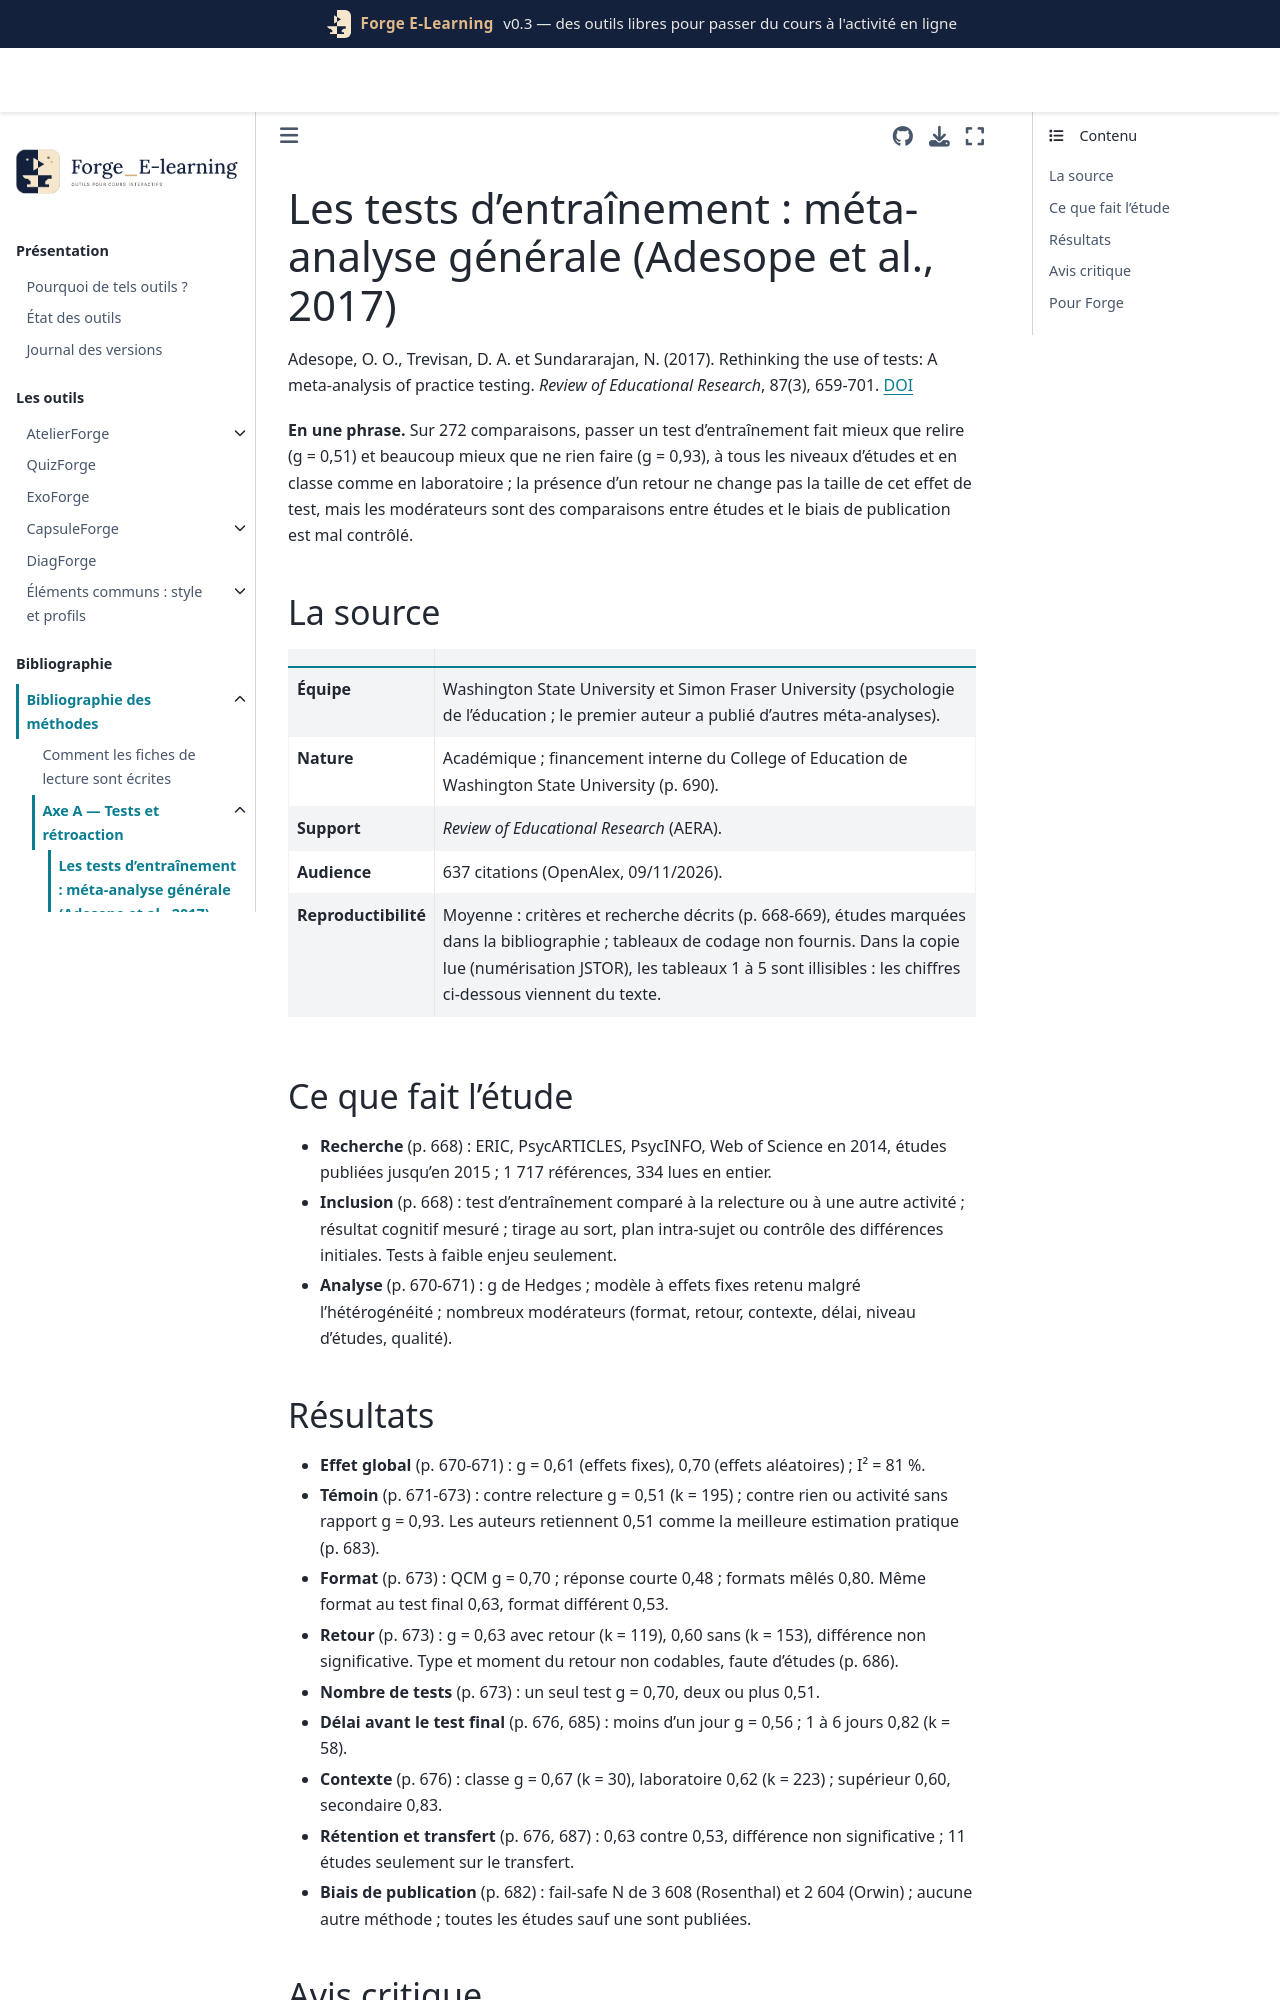

repository: Benoit2lattre/Forge_E-Learning · page: reference/A_tests_retroaction/adesope2017.html · generator: jekyll

---
cle: adesope2017
reference: "Adesope, O. O., Trevisan, D. A. et Sundararajan, N. (2017). Rethinking the use of tests: A meta-analysis of practice testing. Review of Educational Research, 87(3), 659-701."
doi: 10.3102/0034654316689306
axe: [A1]
type_etude: méta-analyse (118 articles, 272 tailles d'effet, 15 427 participants ; modèle à effets fixes)
public: surtout étudiants du premier cycle universitaire (environ 83 %), en laboratoire (223 tailles d'effet) et en classe (30)
lecture: texte complet, 09/11/2026 (tableaux numérisés illisibles ; chiffres pris dans le texte)
regles:
  - outil: QuizForge
    regle: "proposer des quiz d'entraînement à faible enjeu plutôt que des documents à relire ; le QCM suffit pour l'effet de test sur la rétention"
    niveau: B
    transferabilite: forte
    note: "test contre relecture g = 0,51 ; QCM g = 0,70, réponse courte g = 0,48 (comparaison entre études)"
  - outil: QuizForge
    regle: "ouvrir le quiz d'entraînement quelques jours (1 à 6) avant l'évaluation plutôt que le jour même"
    niveau: C
    transferabilite: moyenne
    note: "g = 0,82 pour 1 à 6 jours contre 0,56 pour moins d'un jour (modérateur entre études)"
  - outil: ExoForge
    regle: "mêler les formats dans une même série (QCM et réponse construite) plutôt qu'un format unique"
    niveau: C
    transferabilite: moyenne
    note: "formats mêlés g = 0,80 (modérateur entre études)"
---

# Les tests d'entraînement : méta-analyse générale (Adesope et al., 2017)

Adesope, O. O., Trevisan, D. A. et Sundararajan, N. (2017). Rethinking the use of tests: A meta-analysis of practice testing. *Review of Educational Research*, 87(3), 659-701. [DOI](https://doi.org/10.3102/0034654316689306)

**En une phrase.** Sur 272 comparaisons, passer un test d'entraînement fait mieux que relire (g = 0,51) et beaucoup mieux que ne rien faire (g = 0,93), à tous les niveaux d'études et en classe comme en laboratoire ; la présence d'un retour ne change pas la taille de cet effet de test, mais les modérateurs sont des comparaisons entre études et le biais de publication est mal contrôlé.

## La source

| | |
| --- | --- |
| **Équipe** | Washington State University et Simon Fraser University (psychologie de l'éducation ; le premier auteur a publié d'autres méta-analyses). |
| **Nature** | Académique ; financement interne du College of Education de Washington State University (p. 690). |
| **Support** | *Review of Educational Research* (AERA). |
| **Audience** | 637 citations (OpenAlex, 09/11/2026). |
| **Reproductibilité** | Moyenne : critères et recherche décrits (p. 668-669), études marquées dans la bibliographie ; tableaux de codage non fournis. Dans la copie lue (numérisation JSTOR), les tableaux 1 à 5 sont illisibles : les chiffres ci-dessous viennent du texte. |

## Ce que fait l'étude

- **Recherche** (p. 668) : ERIC, PsycARTICLES, PsycINFO, Web of Science en 2014, études publiées jusqu'en 2015 ; 1 717 références, 334 lues en entier.
- **Inclusion** (p. 668) : test d'entraînement comparé à la relecture ou à une autre activité ; résultat cognitif mesuré ; tirage au sort, plan intra-sujet ou contrôle des différences initiales. Tests à faible enjeu seulement.
- **Analyse** (p. 670-671) : g de Hedges ; modèle à effets fixes retenu malgré l'hétérogénéité ; nombreux modérateurs (format, retour, contexte, délai, niveau d'études, qualité).
